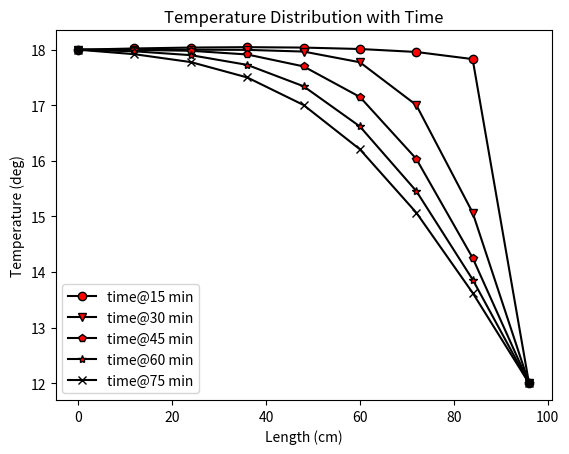

Python code for this plot:
# Problem 06 : Temperature of a rod problem
import math
import numpy as np
import matplotlib.pyplot as plt
D = 10
L = 96
T1 = 18
T2 = 12
T = []
j = np.arange(0, 108, 12)
for t in range(0, 1440, 15):
    for x in range(0, 108, 12):
        k = T1 + (((T2-T1)*x)/L) + (2/math.pi) * (sum(((((T2 - T1) * math.cos(n * math.pi)) / n)
            * (math.sin((n * math.pi * x) / L) * (math.exp(((-D * (math.pi ** 2) * (n ** 2) * t) / (L ** 2)))))
                                                       for n in range (1, 50))))
        T.append(k)
T15 = T[0:9]
T30 = T[9:18]
T45 = T[18:27]
T60 = T[27:36]
T75 = T[36:45]
# Plotting the data
plt.xlabel('Length (cm)') # X-axis label
plt.ylabel('Temperature (deg)') # Y-axis label
plt.title('Temperature Distribution with Time')
plt.plot(j, T15, color='black', marker='o', markerfacecolor='red')
plt.plot(j, T30, color='black', marker='v', markerfacecolor='red')
plt.plot(j, T45, color='black', marker='p', markerfacecolor='red')
plt.plot(j, T60, color='black', marker='*', markerfacecolor='red')
plt.plot(j, T75, color='black', marker='x', markerfacecolor='red')
plt.legend(('time@15 min', 'time@30 min', 'time@45 min', 'time@60 min', 'time@75 min'))
plt.show()
